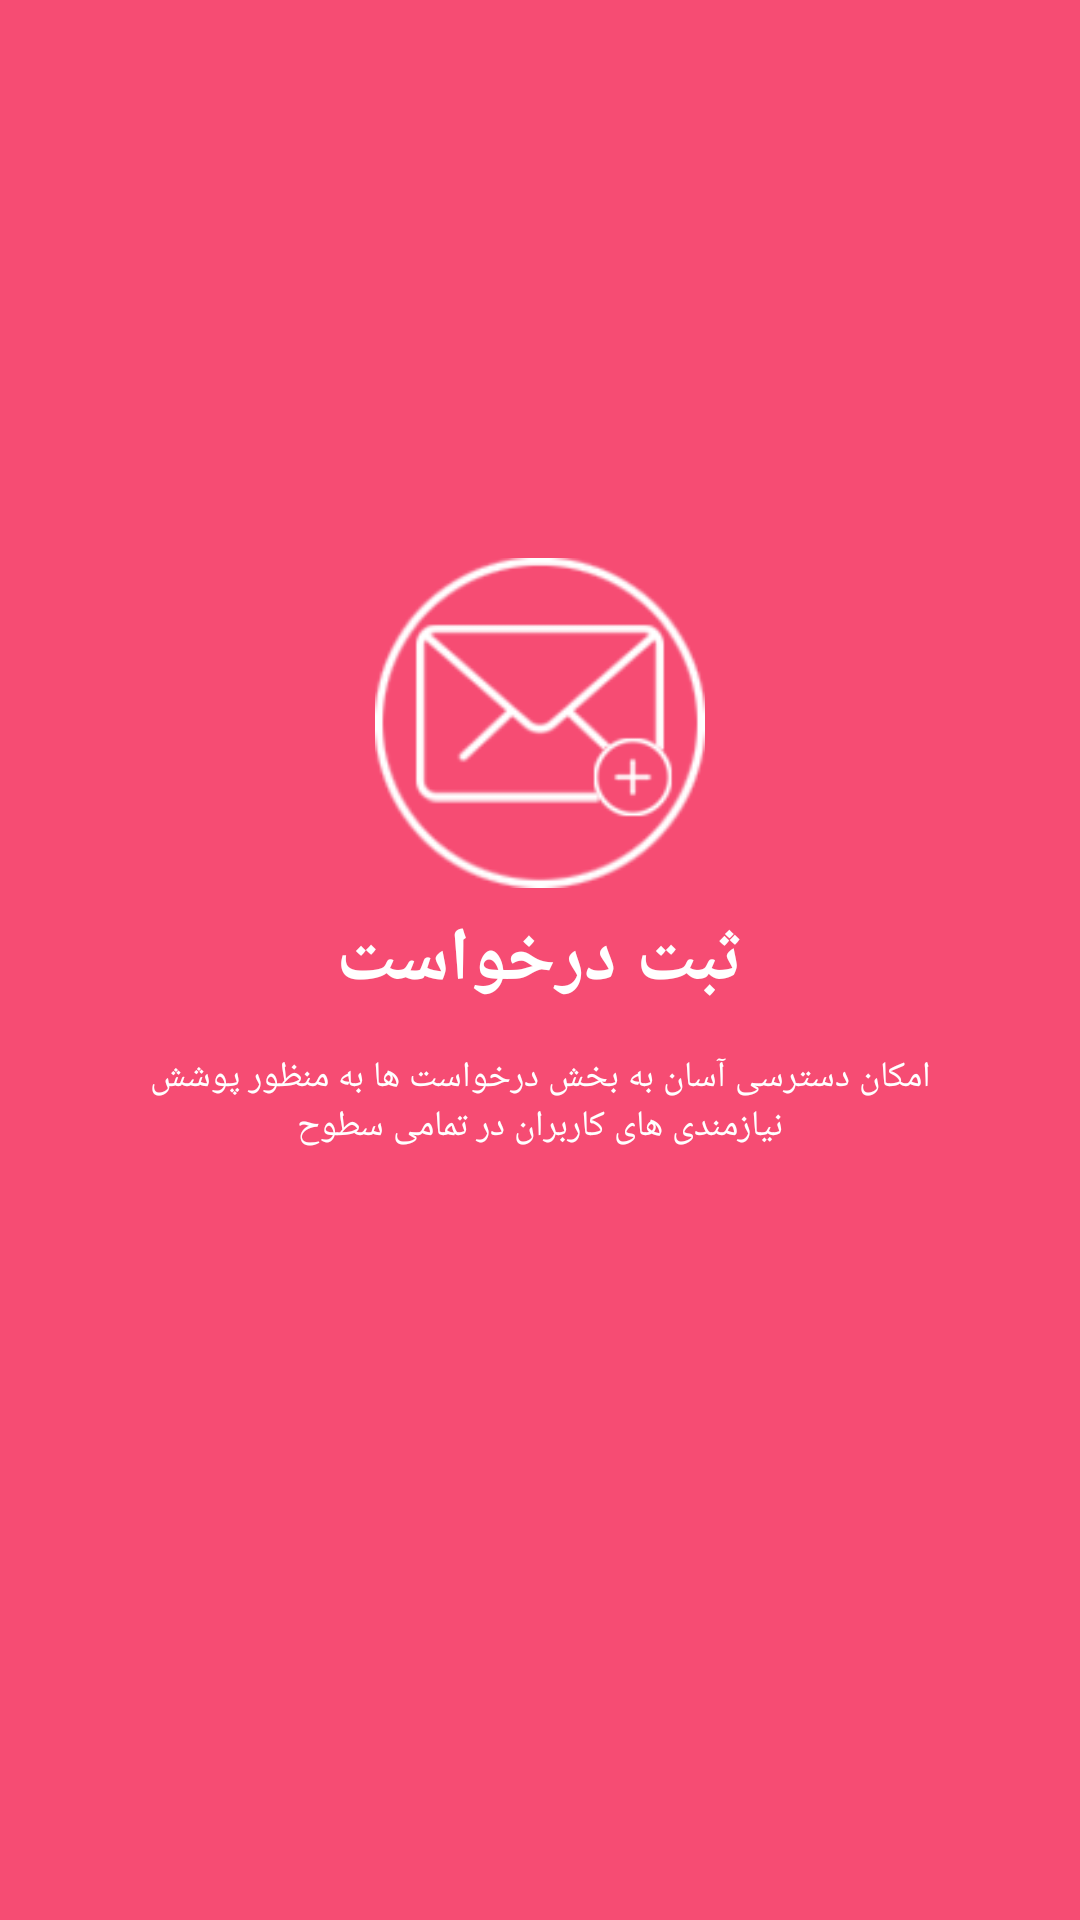

Android layout source for this screen:
<!-- AndroidManifest.xml: application theme AppTheme -->
<!-- res/layout/wellcomeslider_ds_2.xml -->
<?xml version="1.0" encoding="utf-8"?>
<RelativeLayout xmlns:android="http://schemas.android.com/apk/res/android"
    xmlns:app="http://schemas.android.com/apk/res-auto"
    xmlns:tools="http://schemas.android.com/tools"
    android:layout_width="match_parent"
    android:layoutDirection="ltr"
    android:layout_height="match_parent"
    android:background="#f64c73">

    <ImageView
        android:id="@+id/img123"
        android:layout_width="110dp"
        android:layout_height="110dp"
        android:layout_above="@+id/textasdf3"
        android:layout_centerHorizontal="true"
        android:background="@drawable/icon_newreq"
        android:backgroundTint="@color/colorWhite" />

    <TextView
        android:id="@+id/textasdf3"
        android:layout_width="wrap_content"
        android:layout_height="wrap_content"
        android:layout_centerInParent="true"
        android:layout_marginTop="7dp"
        android:layout_marginBottom="7dp"
        android:text="ثبت درخواست"
        android:textColor="@android:color/white"
        android:textSize="25sp"
        android:textStyle="bold"
        android:typeface="serif" />

    <TextView
        android:layout_width="wrap_content"
        android:layout_height="wrap_content"
        android:layout_below="@+id/textasdf3"
        android:layout_alignParentStart="true"
        android:layout_marginTop="7dp"
        android:layout_marginBottom="7dp"
        android:paddingLeft="35dp"
        android:paddingRight="35dp"
        android:text="امکان دسترسی آسان به بخش درخواست ها به منظور پوشش نیازمندی های کاربران در تمامی سطوح"
        android:textAlignment="center"
        android:textColor="@android:color/white"
        android:textSize="12sp"
        android:typeface="serif" />
</RelativeLayout>
<!-- resources referenced by this layout -->
<resources>
  <color name="colorWhite">#FFFFFF</color>
  <!-- drawable icon_newreq: png bitmap (drawable, 5903 bytes) -->
  <style name="AppTheme" parent="Theme.AppCompat.Light.NoActionBar">
          <item name="colorPrimary">@color/colorPurple4</item>
          <item name="colorPrimaryDark">@color/colorPurple5</item>
          <item name="colorAccent">@color/colorPurple3</item>
          <item name="android:typeface">serif</item>
          <item name="colorControlActivated">@color/colorPurple7</item>
          <item name="android:colorForeground">@color/colorPurple7</item>
          <item name="colorControlNormal">@color/colorPurple7</item>
          <item name="android:textColorSecondary">@color/colorPurple7</item>
      </style>
  <color name="colorPurple4">#23161D</color>
  <color name="colorPurple5">#531B42</color>
  <color name="colorPurple3">#df69a8</color>
  <color name="colorPurple7">#684181</color>
</resources>
